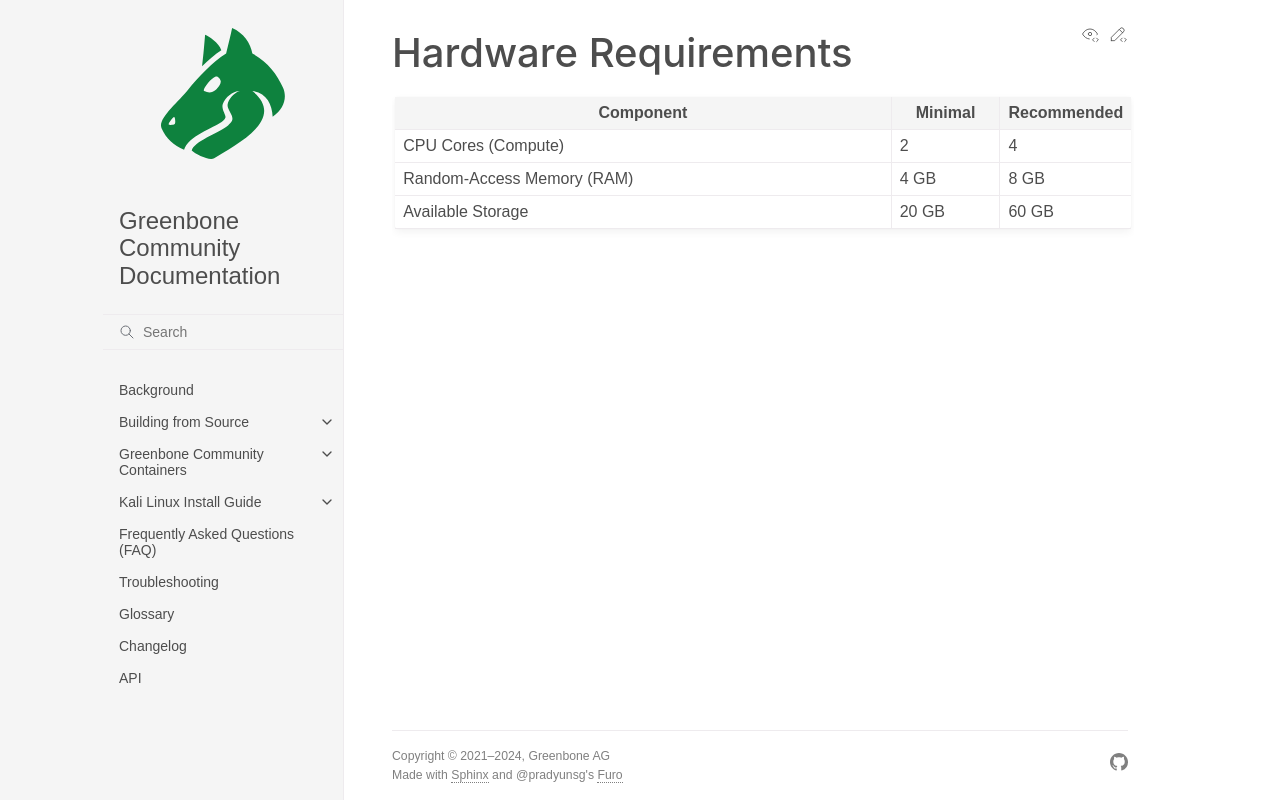

repository: greenbone/docs · page: latest/22.4/container/hardware.html · generator: sphinx

## Hardware Requirements

```{list-table}
:header-rows: 1
:width: 100%
:widths: 70 15 15

* - Component
  - Minimal
  - Recommended
* - CPU Cores (Compute)
  - 2
  - 4
* - Random-Access Memory (RAM)
  - 4 GB
  - 8 GB
* - Available Storage
  - 20 GB
  - 60 GB
```
